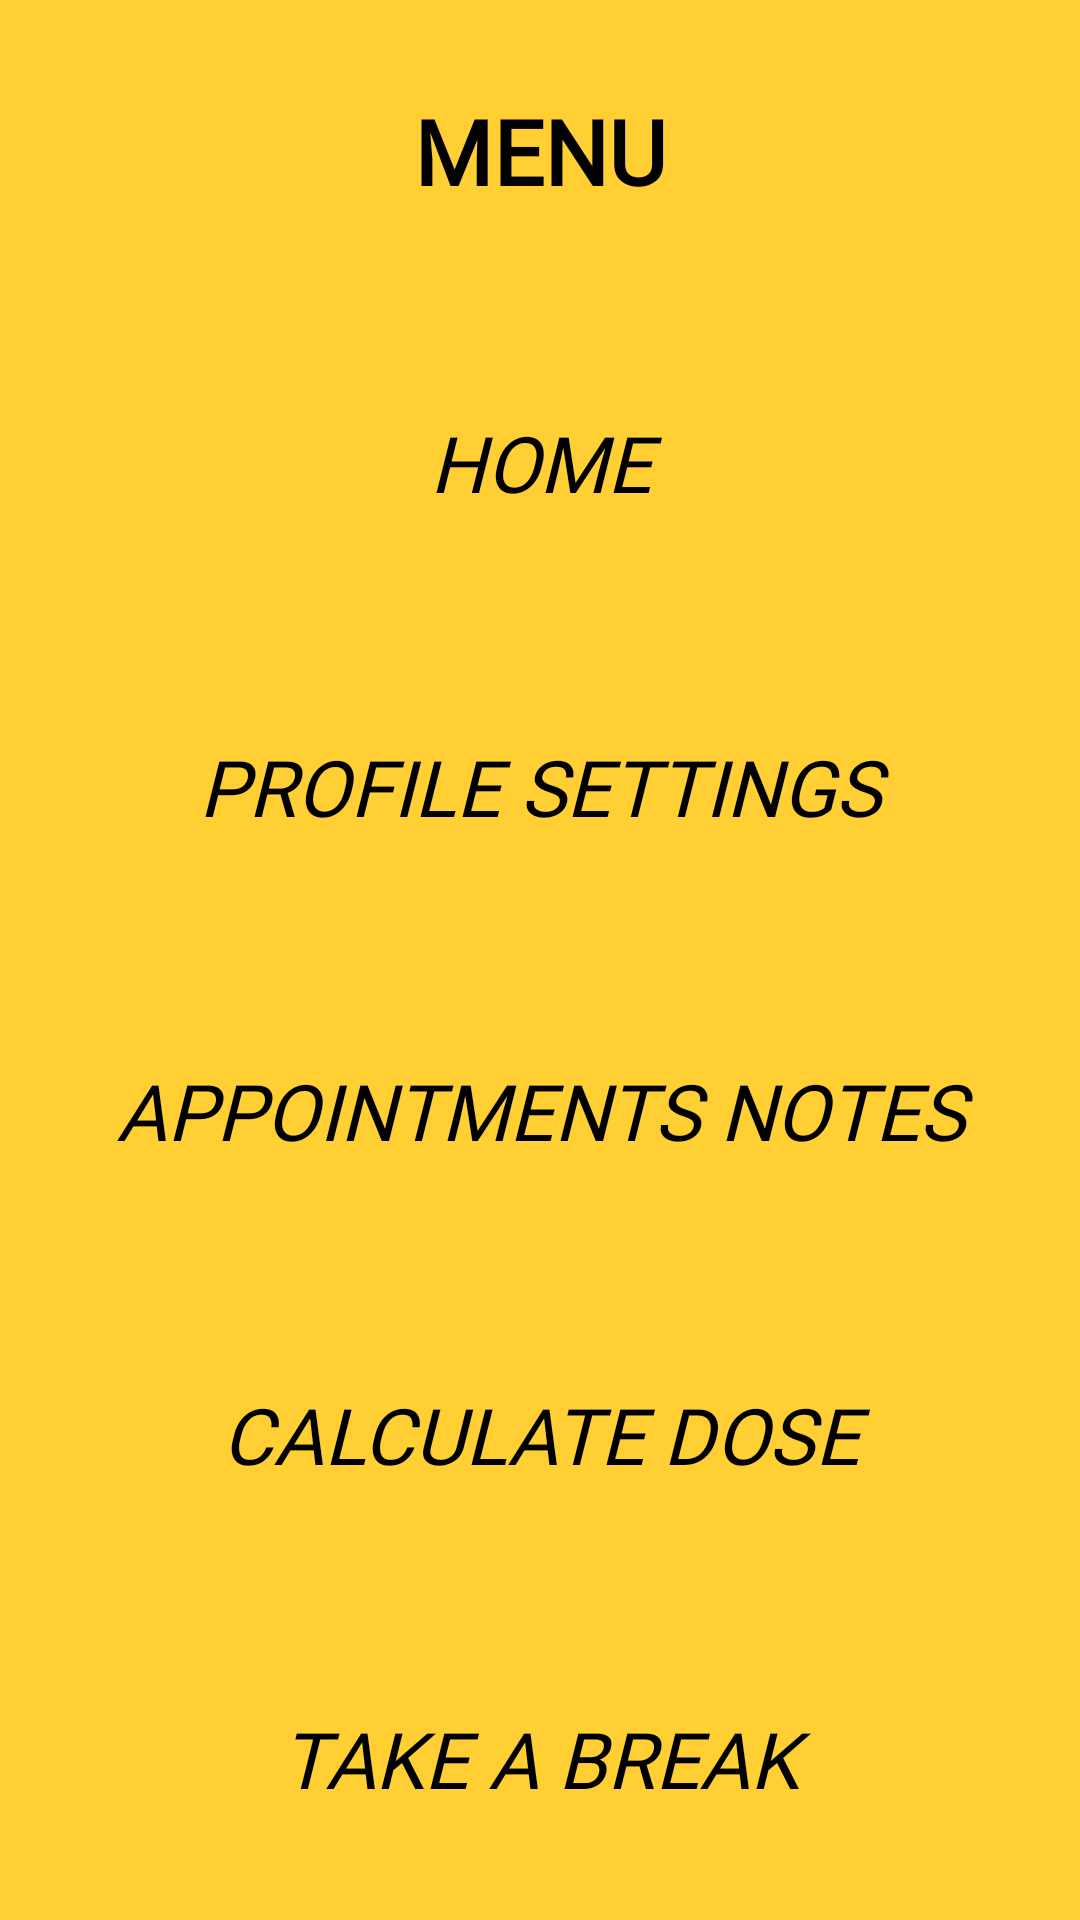

Here is an Android app screen rendered from its layout file. Give the layout XML and the strings, colors and styles it references.
<!-- AndroidManifest.xml: application theme AppTheme.NoActionBar -->
<!-- res/layout/activity_menu.xml -->
<?xml version="1.0" encoding="utf-8"?>
<LinearLayout xmlns:android="http://schemas.android.com/apk/res/android"
    xmlns:tools="http://schemas.android.com/tools"
    android:layout_width="match_parent"
    android:layout_height="match_parent"
    tools:context=".Menu">

    <LinearLayout
        android:layout_width="match_parent"
        android:layout_height="match_parent"
        android:background="@color/sun_glow"
        android:backgroundTint="@color/sun_glow"
        android:orientation="vertical">
        
        <TextView
            android:id="@+id/textView5"
            android:layout_width="match_parent"
            android:layout_height="wrap_content"
            android:layout_marginTop="30dp"
            android:fontFamily="@font/fontpoppins"
            android:gravity="center"
            android:text="@string/menu"
            android:textColor="@color/black"
            android:textSize="30sp"
            android:textStyle="bold" />
        
        <androidx.appcompat.widget.AppCompatButton
            android:id="@+id/buttonHome"
            android:layout_width="match_parent"
            android:layout_height="wrap_content"
            android:layout_marginTop="60dp"
            android:background="@color/sun_glow"
            android:fontFamily="@font/fontpoppins"
            android:gravity="center"
            android:stateListAnimator="@null"
            android:text="@string/home"
            android:textColor="@color/black"
            android:textSize="26sp"
            android:textStyle="italic" />
        
        <androidx.appcompat.widget.AppCompatButton
            android:id="@+id/buttonProfile2"
            android:layout_width="match_parent"
            android:layout_height="wrap_content"
            android:layout_marginTop="60dp"
            android:background="@color/sun_glow"
            android:fontFamily="@font/fontpoppins"
            android:gravity="center"
            android:stateListAnimator="@null"
            android:text="@string/settings"
            android:textColor="@color/black"
            android:textSize="26sp"
            android:textStyle="italic" />
        
        <androidx.appcompat.widget.AppCompatButton
            android:id="@+id/buttonAppointments"
            android:layout_width="match_parent"
            android:layout_height="wrap_content"
            android:layout_marginTop="60dp"
            android:background="@color/sun_glow"
            android:fontFamily="@font/fontpoppins"
            android:gravity="center"
            android:stateListAnimator="@null"
            android:text="@string/appointments"
            android:textColor="@color/black"
            android:textSize="26sp"
            android:textStyle="italic" />
        
        <androidx.appcompat.widget.AppCompatButton
            android:id="@+id/buttonCalculate"
            android:layout_width="match_parent"
            android:layout_height="wrap_content"
            android:layout_marginTop="60dp"
            android:background="@color/sun_glow"
            android:fontFamily="@font/fontpoppins"
            android:gravity="center"
            android:stateListAnimator="@null"
            android:text="@string/calculate"
            android:textColor="@color/black"
            android:textSize="26sp"
            android:textStyle="italic" />
        
        <androidx.appcompat.widget.AppCompatButton
            android:id="@+id/buttonBreak"
            android:layout_width="match_parent"
            android:layout_height="wrap_content"
            android:layout_marginTop="60dp"
            android:background="@color/sun_glow"
            android:fontFamily="@font/fontpoppins"
            android:gravity="center"
            android:stateListAnimator="@null"
            android:text="@string/takebreak"
            android:textColor="@color/black"
            android:textSize="26sp"
            android:textStyle="italic" />
    </LinearLayout>
</LinearLayout>
<!-- resources referenced by this layout -->
<resources>
  <color name="black">#FF000000</color>
  <color name="sun_glow">#FFCF33</color>
  <string name="appointments">APPOINTMENTS NOTES</string>
  <string name="calculate">CALCULATE DOSE</string>
  <string name="home">HOME</string>
  <string name="menu">MENU</string>
  <string name="settings">PROFILE SETTINGS</string>
  <string name="takebreak">TAKE A BREAK</string>
  <style name="AppTheme.NoActionBar" parent="Theme.AppCompat.Light.DarkActionBar">
          <item name="windowActionBar">false</item>
          <item name="windowNoTitle">true</item>
          <item name="android:windowFullscreen">true</item>
      </style>
</resources>
